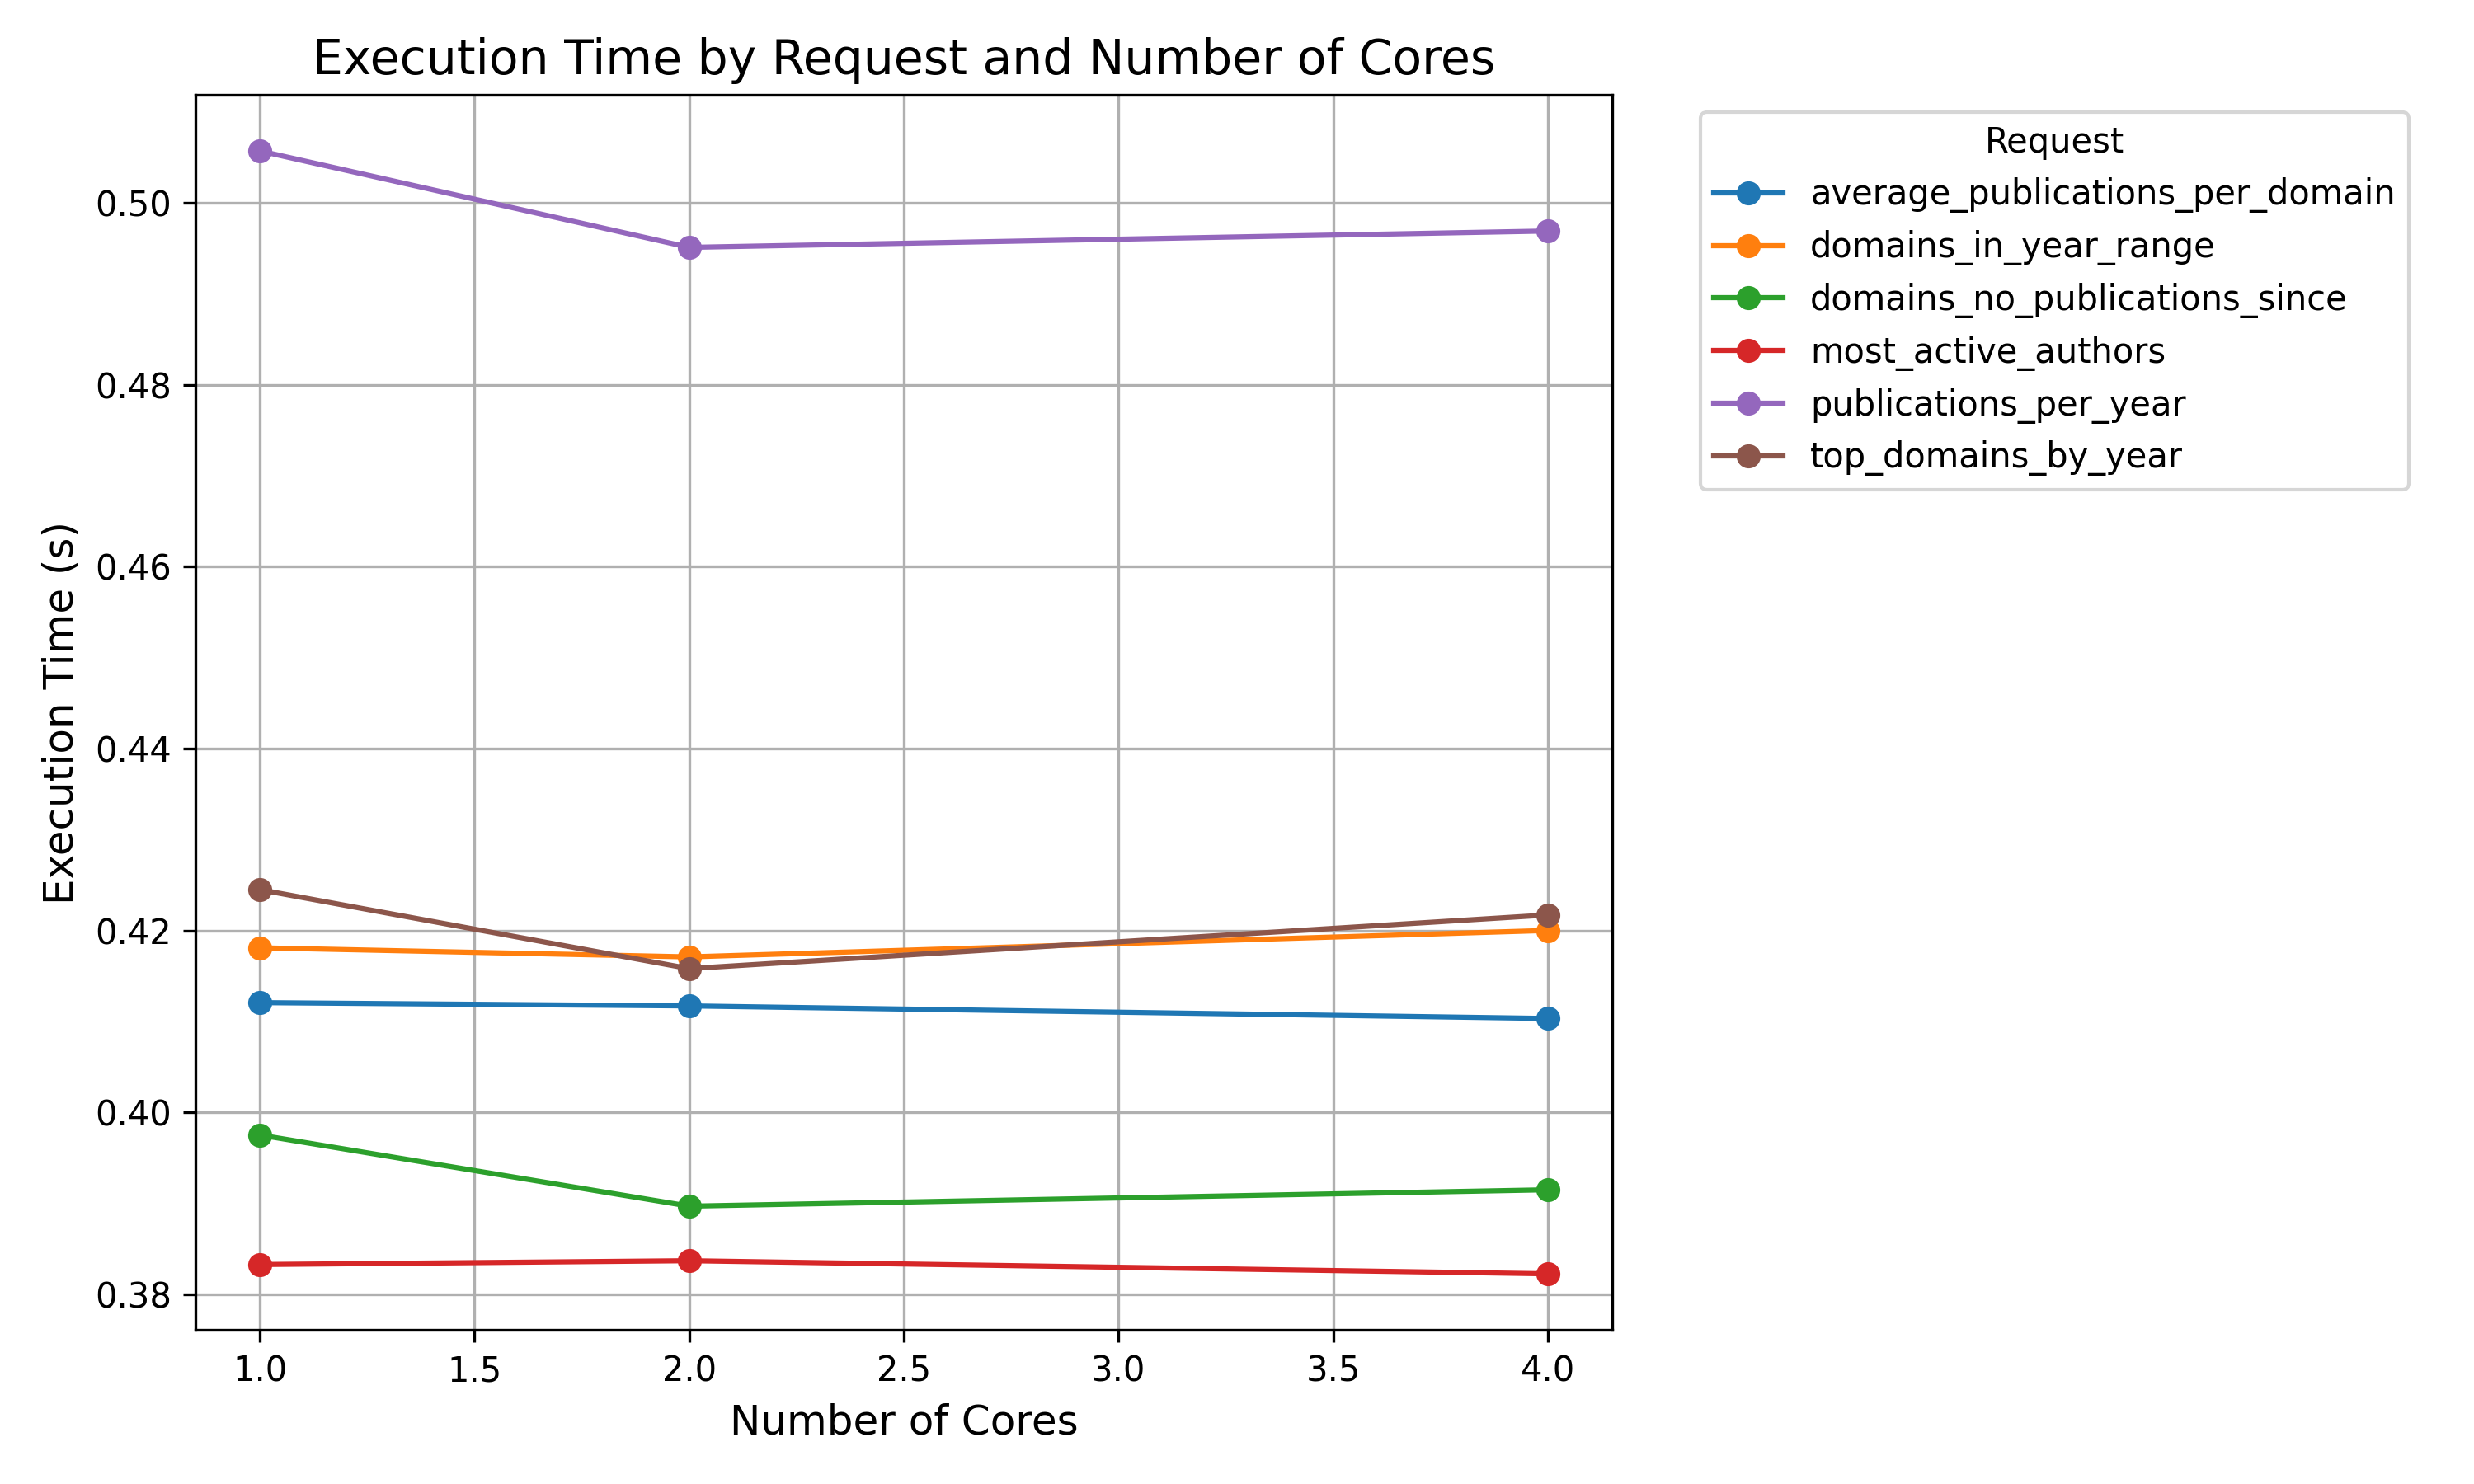

Write the Python code that produced this figure.
import matplotlib.pyplot as plt
import pandas as pd

# Data
data = {
    "Nombre de Cœurs": [1, 1, 1, 1, 1, 1, 2, 2, 2, 2, 2, 2, 4, 4, 4, 4, 4, 4],
    "Requête": [
        "publications_per_year", "top_domains_by_year", "domains_no_publications_since", 
        "average_publications_per_domain", "most_active_authors", "domains_in_year_range",
        "publications_per_year", "top_domains_by_year", "domains_no_publications_since", 
        "average_publications_per_domain", "most_active_authors", "domains_in_year_range",
        "publications_per_year", "top_domains_by_year", "domains_no_publications_since", 
        "average_publications_per_domain", "most_active_authors", "domains_in_year_range"
        ],
    "Temps d'Exécution (s)": [
        0.5057, 0.42449, 0.39752, 0.41207, 0.38328, 0.41810,
        0.4951, 0.41581, 0.38970, 0.41171, 0.38370, 0.41710,
        0.4969, 0.42171, 0.39150, 0.41033, 0.38226, 0.42001
    ]
}

# Create DataFrame
df = pd.DataFrame(data)

# Pivot the data for easier plotting
pivoted = df.pivot(index="Requête", columns="Nombre de Cœurs", values="Temps d'Exécution (s)")

# Plot
plt.figure(figsize=(10, 6))
for request in pivoted.index:
    plt.plot(pivoted.columns, pivoted.loc[request], marker='o', label=request)

# Add titles and labels
plt.title("Execution Time by Request and Number of Cores", fontsize=14)
plt.xlabel("Number of Cores", fontsize=12)
plt.ylabel("Execution Time (s)", fontsize=12)
plt.legend(title="Request", bbox_to_anchor=(1.05, 1), loc='upper left')
plt.grid(True)
plt.tight_layout()

# Save the plot as an image
plt.savefig("execution_time_plot2.png", dpi=300)
plt.close()  # Close the plot to avoid showing it if running in a script